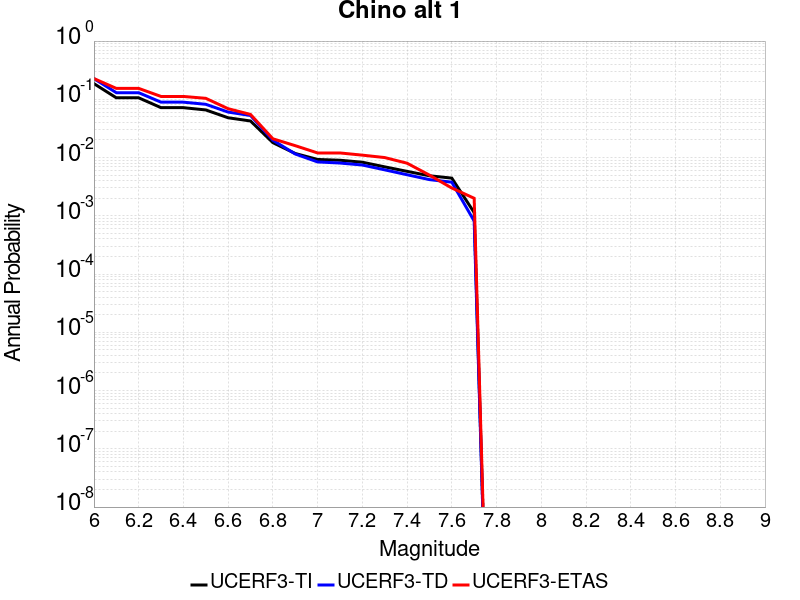

The file beside this chart, header and first rows:
Magnitude, UCERF3-TI Prob, UCERF3-TD Prob, UCERF3-ETAS Prob
6.0, 0.1858, 0.2267, 0.227
6.1, 0.1061, 0.1299, 0.154
6.2, 0.1061, 0.1299, 0.154
6.3, 0.07186, 0.08928, 0.112
6.4, 0.07186, 0.08928, 0.112
6.5, 0.06567, 0.08212, 0.104
6.6, 0.04821, 0.06036, 0.069
6.7, 0.04245, 0.05277, 0.055
6.8, 0.01802, 0.01986, 0.021
6.9, 0.01175, 0.01152, 0.016
7.0, 0.009278, 0.008411, 0.012
7.1, 0.008994, 0.008055, 0.012
7.2, 0.008318, 0.007445, 0.011
7.3, 0.006927, 0.006155, 0.01
7.4, 0.005797, 0.005071, 0.008
7.5, 0.004869, 0.004184, 0.005
7.6, 0.004437, 0.003777, 0.003
7.7, 0.001137, 8.127101E-4, 0.002
